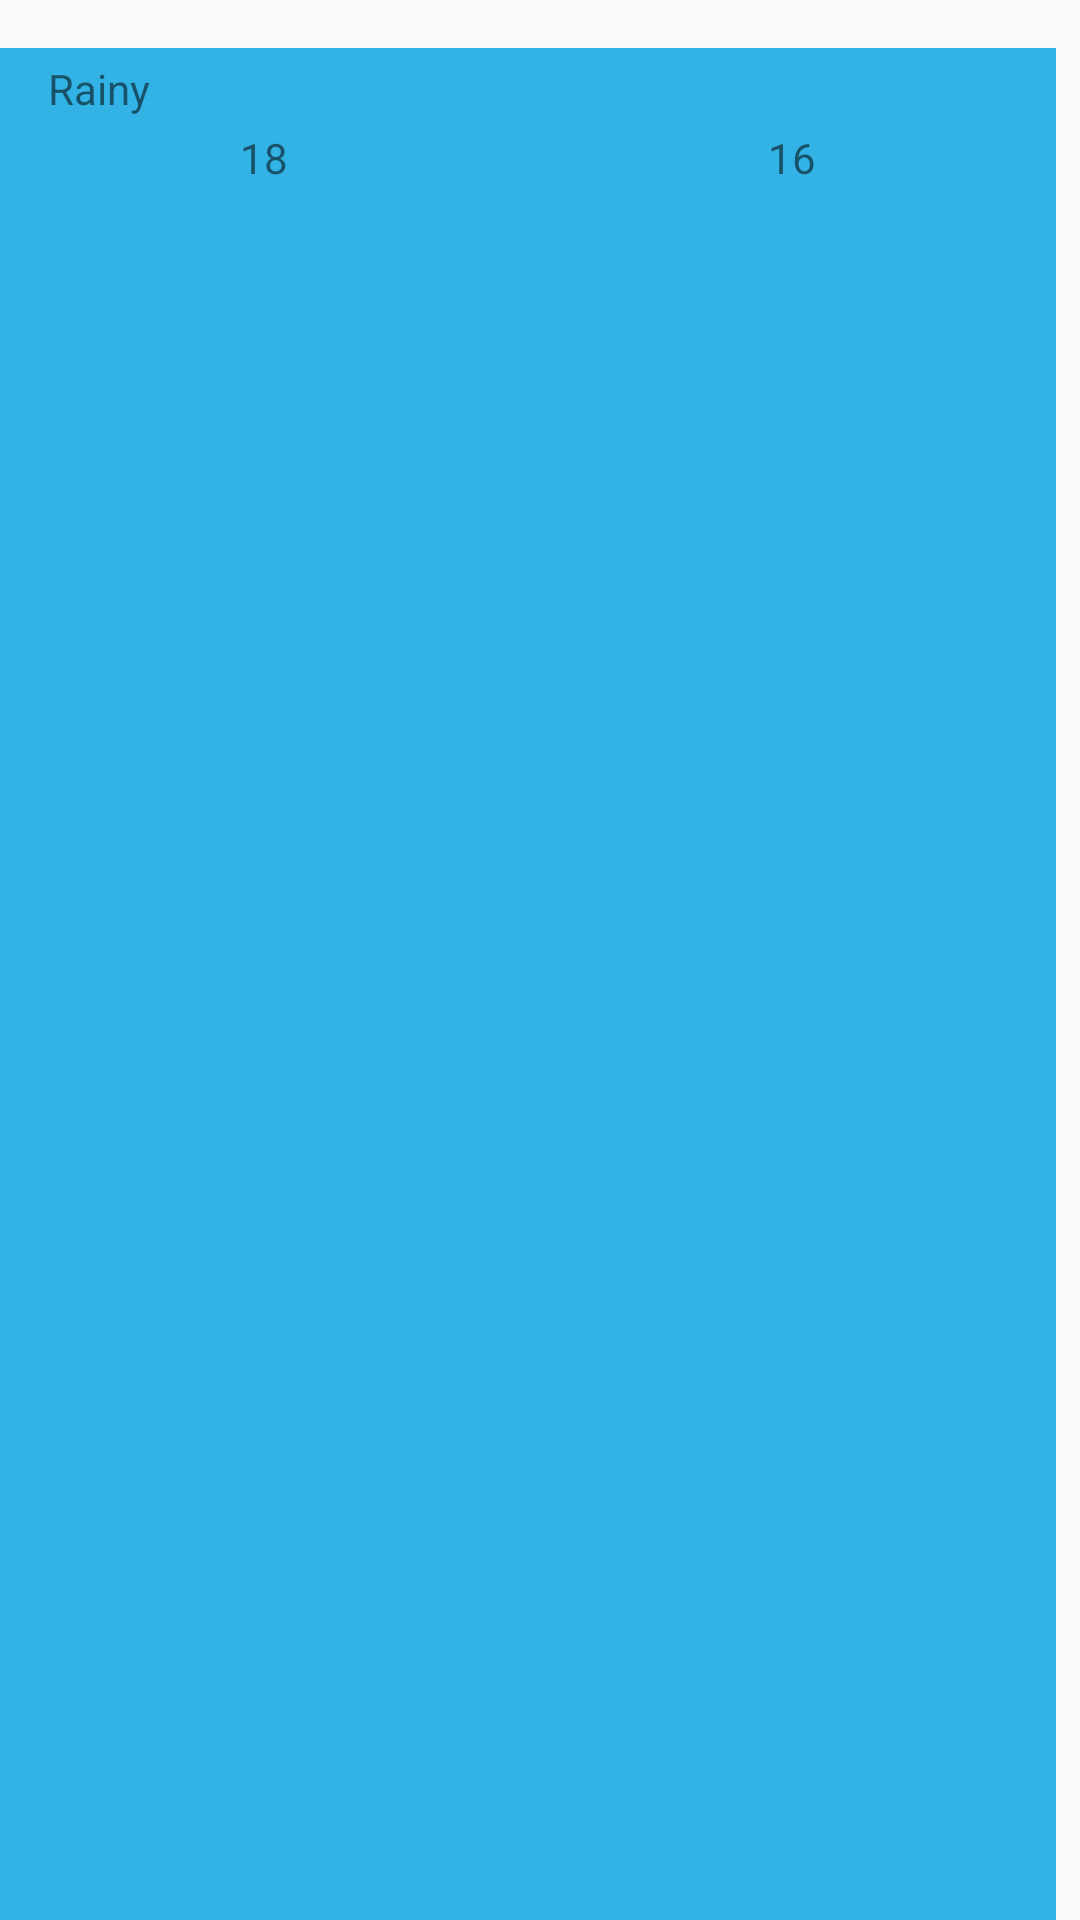

This screen was rendered from an Android layout file. Write that file and the resources it references.
<!-- AndroidManifest.xml: application theme AppTheme -->
<!-- res/layout/single_forecat_row.xml -->
<?xml version="1.0" encoding="utf-8"?>
<RelativeLayout xmlns:android="http://schemas.android.com/apk/res/android"
    android:layout_width="152dp"
    android:layout_height="208dp"
    android:paddingRight="8dp"
    android:paddingTop="16dp">

    <TextView
        android:id="@+id/date_text_view"
        android:layout_width="wrap_content"
        android:layout_height="wrap_content"
        android:background="#33b3e5"
        android:paddingLeft="16dp"
        android:text="Monday" />

    <ImageView
        android:id="@+id/forecast_image_view"
        android:layout_width="match_parent"
        android:layout_height="wrap_content"
        android:src="@drawable/art_clear" />

    <LinearLayout
        android:layout_width="match_parent"
        android:layout_height="match_parent"
        android:layout_below="@id/forecast_image_view"
        android:background="#33b3e5"
        android:orientation="vertical">

        <TextView
            android:id="@+id/description_text_view"
            android:layout_width="wrap_content"
            android:layout_height="wrap_content"
            android:layout_marginBottom="4dp"
            android:layout_marginLeft="16dp"
            android:layout_marginTop="4dp"
            android:layout_weight="0"
            android:text="Rainy" />

        <LinearLayout
            android:layout_width="match_parent"
            android:layout_height="wrap_content"
            android:layout_marginBottom="8dp"
            android:orientation="horizontal">

            <TextView
                android:id="@+id/high_temp_text_view"
                android:layout_width="wrap_content"
                android:layout_height="wrap_content"
                android:layout_gravity="center_horizontal"
                android:layout_weight="1"
                android:gravity="center_horizontal"
                android:text="18" />

            <TextView
                android:id="@+id/low_temp_text_view"
                android:layout_width="wrap_content"
                android:layout_height="wrap_content"
                android:layout_weight="1"
                android:gravity="center_horizontal"
                android:text="16" />
        </LinearLayout>
    </LinearLayout>

</RelativeLayout>
<!-- resources referenced by this layout -->
<resources>
  <style name="AppTheme" parent="Theme.AppCompat.Light.DarkActionBar">
  
          
          <item name="android:background">@android:color/transparent</item>
          <item name="android:windowActionBarOverlay">true</item>
  
  
      </style>
</resources>
